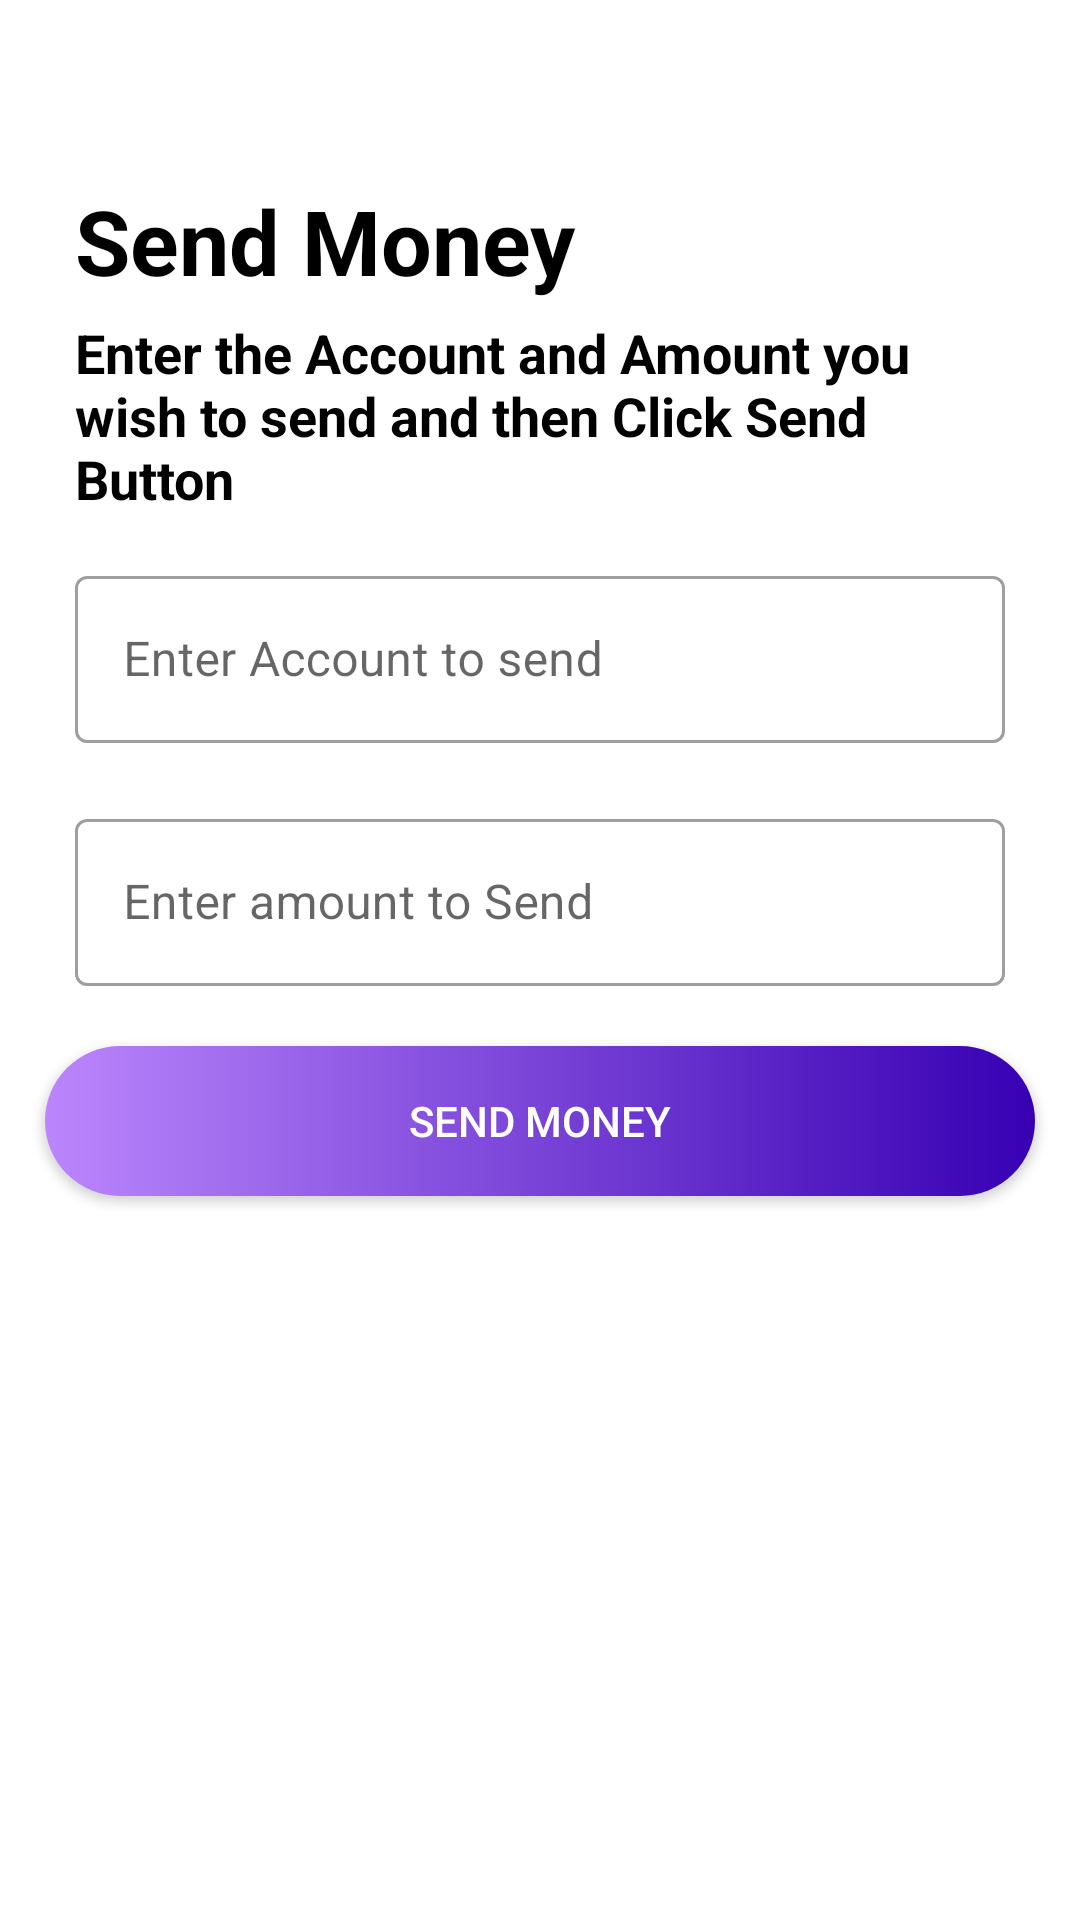

The Android layout XML behind this screen, and the referenced resources:
<!-- AndroidManifest.xml: application theme Theme.MobileWallet -->
<!-- res/layout/fragment_send_money.xml -->
<?xml version="1.0" encoding="utf-8"?>
<androidx.constraintlayout.widget.ConstraintLayout xmlns:android="http://schemas.android.com/apk/res/android"
    xmlns:app="http://schemas.android.com/apk/res-auto"
    xmlns:tools="http://schemas.android.com/tools"
    android:layout_width="match_parent"
    android:layout_height="match_parent">


    <TextView
        android:id="@+id/textView170"
        android:layout_width="wrap_content"
        android:layout_height="wrap_content"
        app:layout_constraintVertical_bias=".1"
        android:layout_marginStart="@dimen/margin_25"
        android:text="Send Money"
        android:textColor="@color/black"
        android:textSize="30dp"
        android:textStyle="bold"
        app:layout_constraintBottom_toBottomOf="parent"
        app:layout_constraintStart_toStartOf="parent"
        app:layout_constraintTop_toTopOf="parent" />

    <TextView
        android:id="@+id/textView187"
        android:layout_width="match_parent"
        android:layout_height="wrap_content"
        android:layout_marginStart="@dimen/margin_25"
        android:layout_marginTop="@dimen/margin_5"
        android:layout_marginEnd="@dimen/margin_25"
        android:text="Enter the Account and Amount you wish to send and then Click Send Button"
        android:textColor="@color/black"
        android:textSize="18sp"
        android:textStyle="bold"
        app:layout_constraintEnd_toEndOf="parent"
        app:layout_constraintStart_toStartOf="parent"
        app:layout_constraintTop_toBottomOf="@+id/textView170"
        app:layout_constraintVertical_bias=".1" />

    <com.google.android.material.textfield.TextInputLayout
        android:id="@+id/outlinedTextField"
        style="@style/Widget.MaterialComponents.TextInputLayout.OutlinedBox"
        android:layout_width="match_parent"
        android:layout_height="wrap_content"
        android:layout_marginStart="@dimen/margin_15"
        android:layout_marginTop="@dimen/margin_5"
        android:layout_marginEnd="@dimen/margin_15"
        android:hint="Enter Account to send"
        android:padding="@dimen/margin_10"
        app:boxBackgroundColor="@color/white"
        app:hintAnimationEnabled="true"
        app:layout_constraintEnd_toEndOf="parent"
        app:layout_constraintStart_toStartOf="parent"
        app:layout_constraintTop_toBottomOf="@+id/textView187">

        <com.google.android.material.textfield.TextInputEditText
            android:id="@+id/account"
            android:layout_width="match_parent"
            android:layout_height="wrap_content"
            android:inputType="textPersonName" />

    </com.google.android.material.textfield.TextInputLayout>

    <com.google.android.material.textfield.TextInputLayout
        android:id="@+id/outlinedTextField1"
        style="@style/Widget.MaterialComponents.TextInputLayout.OutlinedBox"
        android:layout_width="match_parent"
        android:layout_height="wrap_content"
        android:layout_marginStart="@dimen/margin_15"
        android:layout_marginEnd="@dimen/margin_15"
        android:hint="Enter amount to Send"
        app:layout_constraintTop_toBottomOf="@+id/outlinedTextField"
        android:padding="@dimen/margin_10"
        app:boxBackgroundColor="@color/white"
        app:hintAnimationEnabled="true"
        app:layout_constraintEnd_toEndOf="parent"
        app:layout_constraintStart_toStartOf="parent"
        tools:layout_editor_absoluteY="164dp">

        <com.google.android.material.textfield.TextInputEditText
            android:id="@+id/amount"
            android:layout_width="match_parent"
            android:layout_height="wrap_content"
            android:inputType="number" />

    </com.google.android.material.textfield.TextInputLayout>

    <androidx.appcompat.widget.AppCompatButton
        android:id="@+id/sendMoney"
        android:layout_width="match_parent"
        android:layout_height="@dimen/margin_50"
        android:layout_marginStart="@dimen/margin_15"
        android:layout_marginTop="@dimen/margin_10"
        android:layout_marginEnd="@dimen/margin_15"
        android:background="@drawable/btn_shape"
        android:text="Send Money"
        android:textColor="@color/white"
        app:layout_constraintTop_toBottomOf="@+id/outlinedTextField1"
        tools:layout_editor_absoluteX="15dp" />


</androidx.constraintlayout.widget.ConstraintLayout>
<!-- resources referenced by this layout -->
<resources>
  <dimen name="margin_10">10dp</dimen>
  <dimen name="margin_15">15dp</dimen>
  <dimen name="margin_25">25dp</dimen>
  <dimen name="margin_5">5dp</dimen>
  <dimen name="margin_50">50dp</dimen>
  <!-- drawable btn_shape (drawable) -->
  <shape xmlns:android="http://schemas.android.com/apk/res/android"
      android:shape="rectangle">
  
      <gradient
          android:type="linear"
          android:startColor="@color/purple_200"
          android:endColor="@color/purple_700"
          android:angle="0"/>
  
      <corners  android:radius="30dp" />
  
  </shape>
  <style name="Theme.MobileWallet" parent="Theme.MaterialComponents.DayNight.DarkActionBar">
          
          <item name="colorPrimary">@color/purple_500</item>
          <item name="colorPrimaryVariant">@color/purple_700</item>
          <item name="colorOnPrimary">@color/white</item>
          
          <item name="colorSecondary">@color/teal_200</item>
          <item name="colorSecondaryVariant">@color/teal_700</item>
          <item name="colorOnSecondary">@color/black</item>
          
          <item name="android:statusBarColor" tools:targetApi="l">?attr/colorPrimaryVariant</item>
          
      </style>
  <!-- not gathered from this repository: default colours our renderer supplied (Android Studio template values) -->
  <color name="purple_200">#FFBB86FC</color>
  <color name="purple_500">#FF6200EE</color>
  <color name="purple_700">#FF3700B3</color>
  <color name="teal_200">#FF03DAC5</color>
  <color name="teal_700">#FF018786</color>
  <color name="black">#FF000000</color>
  <color name="white">#FFFFFFFF</color>
</resources>
